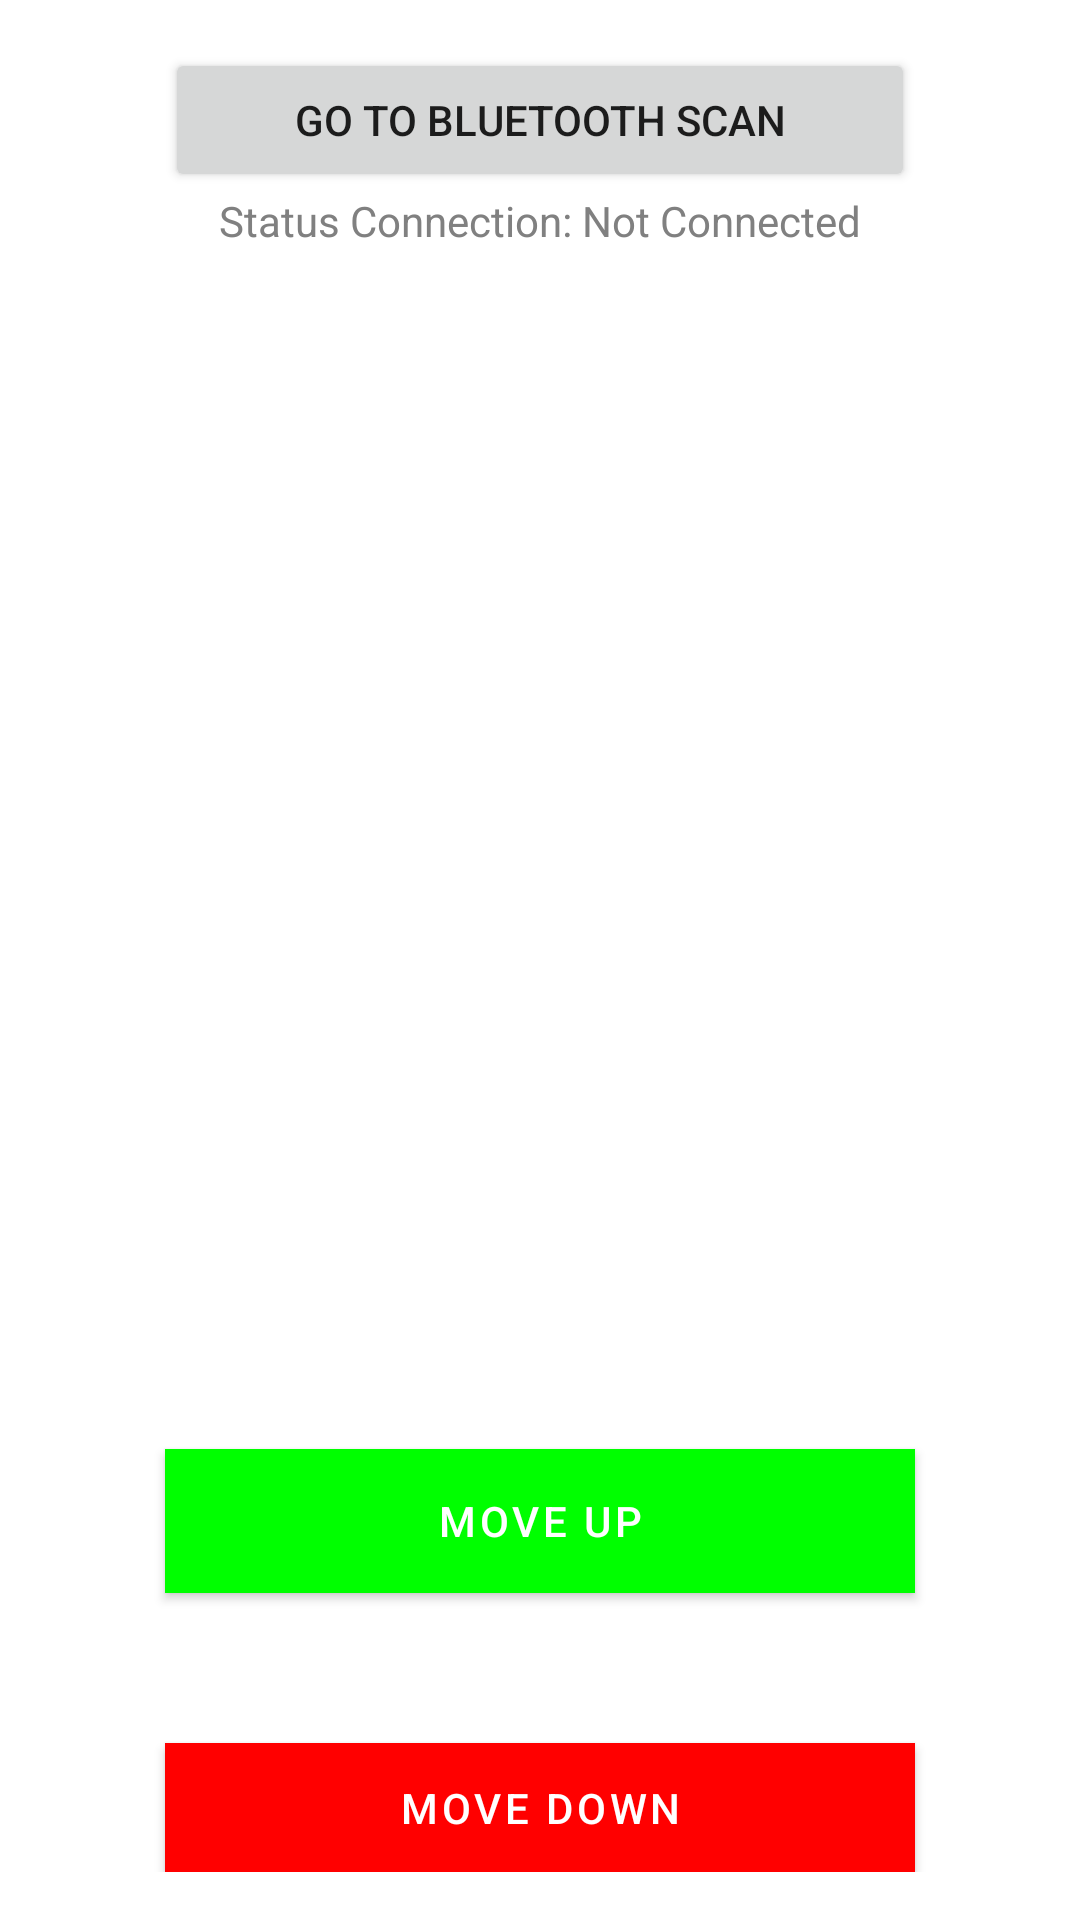

Android layout source for this screen:
<!-- AndroidManifest.xml: activity theme Theme.SSJBeta2 -->
<!-- res/layout/activity_function.xml -->
<?xml version="1.0" encoding="utf-8"?>
<LinearLayout xmlns:android="http://schemas.android.com/apk/res/android"
    xmlns:app="http://schemas.android.com/apk/res-auto"
    xmlns:tools="http://schemas.android.com/tools"
    android:layout_width="match_parent"
    android:layout_height="match_parent"
    android:gravity="center"
    android:orientation="vertical"
    android:padding="16dp"
    tools:context=".FunctionActivity">

    <Button
        android:id="@+id/bluetoothListButton"
        android:layout_width="250dp"
        android:layout_height="wrap_content"
        android:text="Go to Bluetooth scan" />

    

    <TextView
        android:id="@+id/connectionStatus"
        android:layout_width="wrap_content"
        android:layout_height="wrap_content"
        android:text="Status Connection: Not Connected"
        android:textColor="@color/grayColor"
        android:visibility="visible" />

    <com.google.android.material.button.MaterialButton
        android:id="@+id/moveUpButton"
        android:layout_width="250dp"
        android:layout_height="wrap_content"
        android:layout_marginTop="400dp"
        app:backgroundTint="@null"
        android:background="@drawable/green_button"
        android:text="Move Up" />

    <com.google.android.material.button.MaterialButton
        android:id="@+id/moveDownButton"
        android:layout_width="250dp"
        android:layout_height="wrap_content"
        app:backgroundTint="@null"
        android:layout_marginTop="50dp"
        android:background="@drawable/red_button"
        android:text="Move Down" />

    <TextView
        android:id="@+id/errorMessage"
        android:layout_width="wrap_content"
        android:layout_height="wrap_content"
        android:text="Bluetooth not connected"
        android:textColor="@color/errorColor"
        android:visibility="gone" /> 





</LinearLayout>
<!-- resources referenced by this layout -->
<resources>
  <color name="errorColor">#FF0000</color>
  <color name="grayColor">#808080</color>
  <!-- drawable green_button (drawable) -->
  <?xml version="1.0" encoding="utf-8"?>
  
  <selector xmlns:android="http://schemas.android.com/apk/res/android">
      <item android:state_pressed="true" android:drawable="@android:color/darker_gray" />
      <item android:state_focused="true" android:drawable="@android:color/darker_gray" />
      <item android:drawable="@color/green" />
  </selector>
  <!-- drawable red_button (drawable) -->
  <?xml version="1.0" encoding="utf-8"?>
  
  <selector xmlns:android="http://schemas.android.com/apk/res/android">
      <item android:state_focused="true" android:drawable="@android:color/darker_gray" /> 
      <item android:state_pressed="true" android:drawable="@android:color/darker_gray" /> 
      <item android:drawable="@color/red" /> 
  </selector>
  <style name="Theme.SSJBeta2" parent="Theme.MaterialComponents.DayNight.NoActionBar">
          
          <item name="colorPrimary">@color/purple_500</item>
          <item name="colorPrimaryVariant">@color/purple_700</item>
          <item name="colorOnPrimary">@color/white</item>
          
          <item name="colorSecondary">@color/teal_200</item>
          <item name="colorSecondaryVariant">@color/teal_700</item>
          <item name="colorOnSecondary">@color/black</item>
          
          <item name="android:statusBarColor">?attr/colorPrimaryVariant</item>
          
      </style>
  <color name="green">#00FF00</color>
  <color name="red">#FF0000</color>
  <color name="purple_500">#FF6200EE</color>
  <color name="purple_700">#FF3700B3</color>
  <color name="white">#FFFFFFFF</color>
  <color name="teal_200">#FF03DAC5</color>
  <color name="teal_700">#FF018786</color>
  <color name="black">#FF000000</color>
</resources>
